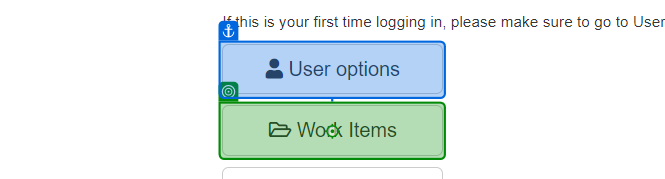
Task: Robotic Enterprise Framework that generates the Security Hash for each Client based on their personal information.
Workflow: System1_Navigate_To_WorkItems

Step 1: click on the button 'Work Items' in window 'ACME System 1 - Dashboard' (msedge.exe)
